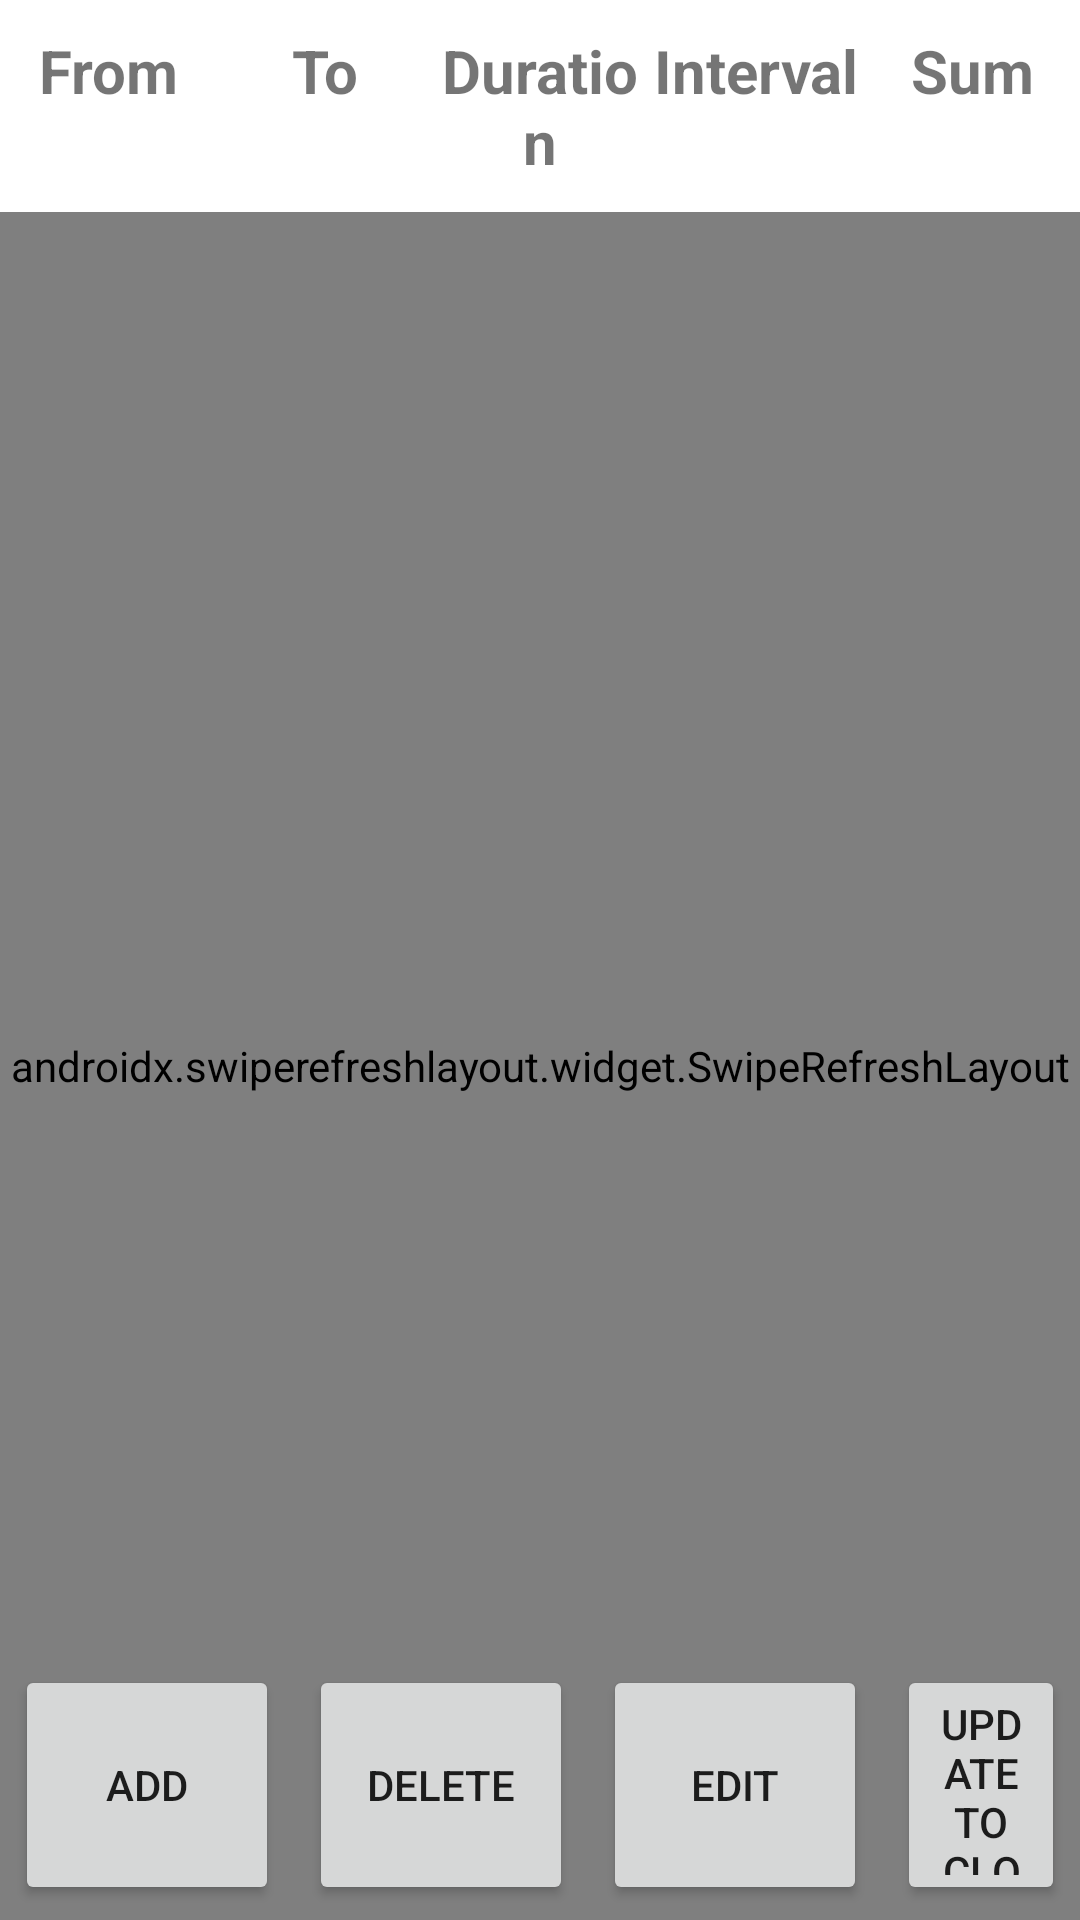

Reconstruct the res/layout file that produces this screen, plus the resources it refers to.
<!-- AndroidManifest.xml: application theme Theme.ParentalControl -->
<!-- res/layout/fragment_time.xml -->
<?xml version="1.0" encoding="utf-8"?>
<RelativeLayout xmlns:android="http://schemas.android.com/apk/res/android"
    xmlns:app="http://schemas.android.com/apk/res-auto"
    xmlns:tools="http://schemas.android.com/tools"
    android:layout_width="match_parent"
    android:layout_height="match_parent"
    tools:context=".ui.time.TimeFragment">
    <LinearLayout
        android:id="@+id/tableHeader"
        android:layout_width="match_parent"
        android:layout_height="wrap_content"
        >
        <TextView
            android:textSize="20dp"
            android:textStyle="bold"
            android:gravity="center"
            android:text="From"
            android:layout_width="0dp"
            android:paddingVertical="10dp"
            android:layout_height="wrap_content"
            android:layout_weight="1"/>

        <TextView
            android:textSize="20dp"
            android:textStyle="bold"
            android:paddingVertical="10dp"
            android:text="To"
            android:gravity="center"
            android:layout_width="0dp"
            android:layout_height="wrap_content"
            android:layout_weight="1"/>
        <TextView
            android:textSize="20dp"
            android:textStyle="bold"
            android:gravity="center"
            android:paddingVertical="10dp"            android:text="Duration"
            android:layout_width="0dp"
            android:layout_height="wrap_content"
            android:layout_weight="1"/>
      <TextView
            android:textSize="20dp"
            android:textStyle="bold"
            android:gravity="center"
            android:paddingVertical="10dp"
            android:text="Interval"
            android:layout_width="0dp"
            android:layout_height="wrap_content"
            android:layout_weight="1"/>
        <TextView
            android:textSize="20dp"
            android:textStyle="bold"
            android:gravity="center"
            android:text="Sum"
            android:paddingVertical="10dp"
            android:layout_width="0dp"
            android:layout_height="wrap_content"
            android:layout_weight="1"/>
    </LinearLayout>
    <androidx.swiperefreshlayout.widget.SwipeRefreshLayout
        android:id="@+id/swipeRefreshLayout"
        android:layout_below="@+id/tableHeader"
        android:layout_width="match_parent"
        android:layout_height="match_parent">

        <androidx.recyclerview.widget.RecyclerView
            android:id="@+id/timeTableRecylerView"
            android:layout_width="match_parent"
            android:layout_height="match_parent"/>

    </androidx.swiperefreshlayout.widget.SwipeRefreshLayout>


    <Button
        android:layout_margin="5dp"
        android:height="80dp"
        android:text="Add"
        android:layout_alignParentBottom="true"
        android:layout_width="wrap_content"
        android:layout_height="wrap_content"
        android:id="@+id/addBtn"/>
    <Button
        android:layout_margin="5dp"
        android:height="80dp"
        android:text="Delete"
        android:layout_toRightOf="@id/addBtn"
        android:layout_alignParentBottom="true"
        android:layout_width="wrap_content"
        android:layout_height="wrap_content"
        android:id="@+id/deleteBtn"/>

    <Button
        android:id="@+id/editBtn"
        android:layout_width="wrap_content"
        android:layout_height="wrap_content"
        android:layout_alignParentBottom="true"
        android:layout_toRightOf="@id/deleteBtn"
        android:layout_margin="5dp"
        android:height="80dp"
        android:text="Edit" />
    <Button

        android:height="80dp"
        android:layout_margin="5dp"
        android:text="Update To Cloud"
        android:layout_toRightOf="@id/editBtn"
        android:layout_alignParentBottom="true"
        android:layout_width="wrap_content"
        android:layout_height="wrap_content"
        android:id="@+id/updateToCloud"/>
</RelativeLayout>
<!-- resources referenced by this layout -->
<resources>
  <style name="Theme.ParentalControl" parent="Theme.MaterialComponents.DayNight.DarkActionBar">
          
          <item name="colorPrimary">@color/purple_500</item>
          <item name="colorPrimaryVariant">@color/purple_700</item>
          <item name="colorOnPrimary">@color/white</item>
          
          <item name="colorSecondary">@color/teal_200</item>
          <item name="colorSecondaryVariant">@color/teal_700</item>
          <item name="colorOnSecondary">@color/black</item>
          
          <item name="android:statusBarColor" tools:targetApi="l">?attr/colorPrimaryVariant</item>
          
      </style>
  <color name="purple_500">#FF6200EE</color>
  <color name="purple_700">#FF3700B3</color>
  <color name="white">#FFFFFFFF</color>
  <color name="teal_200">#FF03DAC5</color>
  <color name="teal_700">#529859</color>
  <color name="black">#FF000000</color>
</resources>
